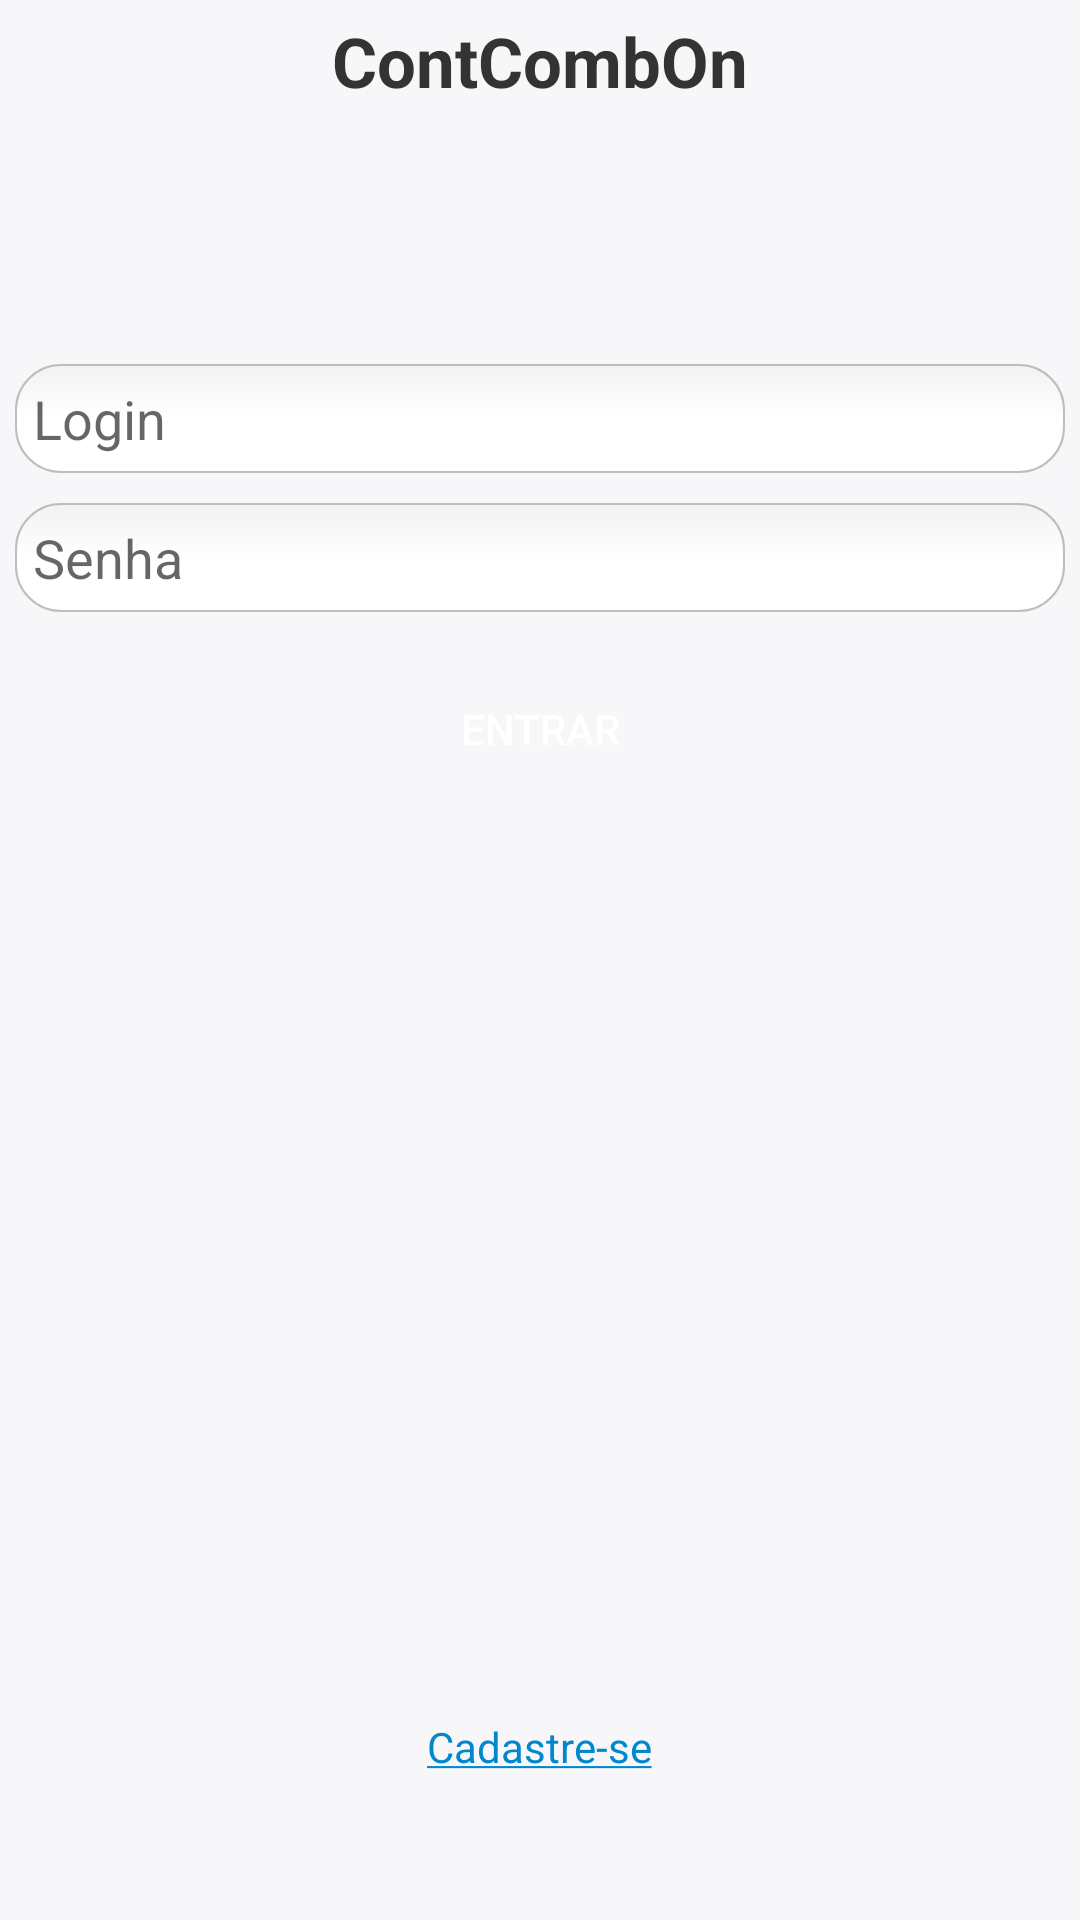

Android layout source for this screen:
<!-- AndroidManifest.xml: application theme Theme.AppCompat.Light.DarkActionBar -->
<!-- res/layout/login.xml -->
<LinearLayout xmlns:android="http://schemas.android.com/apk/res/android"
    xmlns:tools="http://schemas.android.com/tools"
    style="@style/BackgroundLinearLayout"
    android:orientation="vertical" >

    <LinearLayout
        android:layout_width="fill_parent"
        android:layout_height="wrap_content"
        android:layout_weight="0.2"
        android:orientation="vertical" >

        <TextView
            style="@style/title"
            android:layout_width="wrap_content"
            android:layout_height="wrap_content"
            android:layout_gravity="center_horizontal"
            android:text="@string/app_name" />
    </LinearLayout>

    <LinearLayout
        android:layout_width="fill_parent"
        android:layout_height="wrap_content"
        android:layout_weight="0.7"
        android:orientation="vertical" >

        <EditText
            android:id="@+id/etLogin"
            android:layout_width="fill_parent"
            android:layout_height="wrap_content"
            android:layout_marginBottom="10dp"
            android:background="@drawable/rounded_edittext"
            android:hint="@string/login"
            android:maxLength="100" />

        <EditText
            android:id="@+id/etPassword"
            android:layout_width="fill_parent"
            android:layout_height="wrap_content"
            android:inputType="textPassword"
            android:layout_marginBottom="10dp"
            android:background="@drawable/rounded_edittext"
            android:hint="@string/password"
            android:maxLength="100" />

        <Button
            android:id="@+id/btnLogin"
            android:layout_width="fill_parent"
            android:layout_height="wrap_content"
            android:layout_gravity="bottom"
            android:layout_marginBottom="5dp"
            android:textColor="#ffffff"
            android:layout_marginTop="5dp"
            android:background="@drawable/blue_button"
            android:text="@string/log_in" />
    </LinearLayout>

    <LinearLayout
        android:layout_width="fill_parent"
        android:layout_height="wrap_content"
        android:layout_weight="0.1"
        android:orientation="vertical" >

        <TextView
            style="@style/link"
            android:id="@+id/tvCreateAccount"
            android:layout_width="wrap_content"
            android:layout_height="match_parent"
            android:layout_gravity="center_horizontal"
            android:text="@string/create_account" />
    </LinearLayout>

</LinearLayout>
<!-- resources referenced by this layout -->
<resources>
  <!-- drawable rounded_edittext (drawable-hdpi) -->
  <?xml version="1.0" encoding="utf-8"?>
  <selector xmlns:android="http://schemas.android.com/apk/res/android">
  
  <item android:state_pressed="false" android:state_focused="false">
      <shape>
          <gradient 
              android:startColor="#F2F2F2"
              android:centerColor="#FFFFFF"
              android:endColor="#FFFFFF"
              android:angle="270"
          />
          
          <stroke
              android:width="0.7dp"                
              android:color="#BDBDBD" /> 
              
          <corners
              android:radius="15dp" />
             
          <padding 
            android:left="6dp"
            android:top="6dp"
            android:right="6dp"
            android:bottom="6dp" />         
      </shape>
  </item>
  
  <item android:state_focused="true">
      <shape>
          <stroke
              android:width="1dp"
              android:color="#74B9EF" />
           
           <gradient 
              android:startColor="#F2F2F2"
              android:centerColor="#FFFFFF"
              android:endColor="#FFFFFF"
              android:angle="270"/>
           
          <corners
              android:radius="15dp" />  
               
          <padding 
            android:left="6dp"
            android:top="6dp"
            android:right="6dp"
            android:bottom="6dp"/> 
      </shape>
  </item>
  
  
  </selector>
  <string name="app_name">ContCombOn</string>
  <string name="create_account"><u>Cadastre-se</u></string>
  <string name="log_in">Entrar</string>
  <string name="login">Login</string>
  <string name="password">Senha</string>
  <style name="BackgroundLinearLayout">
          <item name="android:padding">5dp</item>
          <item name="android:background">#f7f7f9</item>
  		<item name="android:layout_width">match_parent</item>
  	    <item name="android:layout_height">match_parent</item>
  	</style>
  <style name="link">
  	    <item name="android:textColor">#0088cc</item>
  	</style>
  <style name="title">
  	    <item name="android:textColor">#333333</item>
  	    <item name="android:textSize">23sp</item>
  	    <item name="android:textStyle">bold</item>
  	</style>
</resources>
